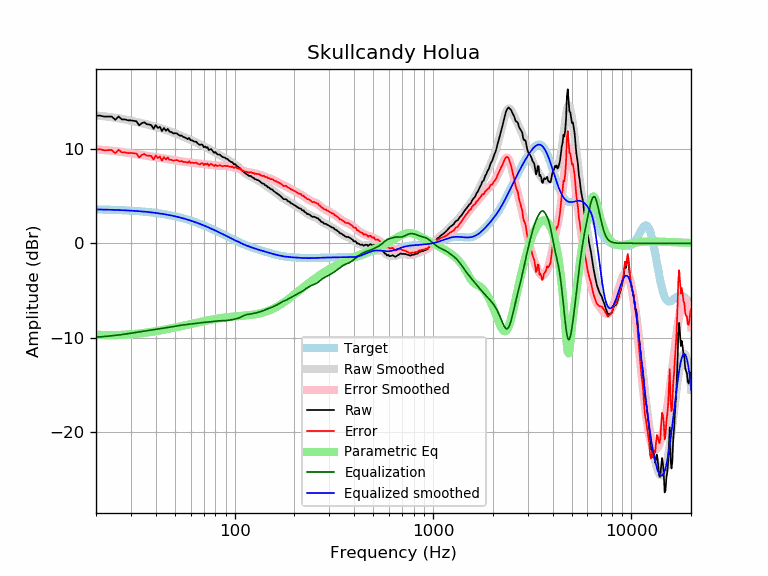

Values plotted in this chart, from the file beside it:
frequency, raw, error, smoothed, error_smoothed, equalization, parametric_eq, equalized_raw, equalized_smoothed, target
20, 13.55, 9.95, 13.56, 9.97, -9.97, -9.70, 3.58, 3.59, 3.59
21, 13.55, 9.96, 13.52, 9.93, -9.93, -9.72, 3.61, 3.58, 3.58
22, 13.45, 9.87, 13.47, 9.90, -9.90, -9.74, 3.55, 3.57, 3.57
23, 13.45, 9.88, 13.42, 9.86, -9.86, -9.74, 3.59, 3.56, 3.56
24, 13.45, 9.89, 13.37, 9.82, -9.82, -9.74, 3.63, 3.55, 3.55
25, 13.10, 9.56, 13.32, 9.78, -9.78, -9.74, 3.32, 3.54, 3.54
26, 13.45, 9.92, 13.26, 9.73, -9.73, -9.73, 3.72, 3.53, 3.53
27, 13.14, 9.63, 13.20, 9.69, -9.69, -9.72, 3.46, 3.51, 3.51
28, 13.14, 9.65, 13.14, 9.64, -9.64, -9.70, 3.50, 3.50, 3.50
29, 13.04, 9.56, 13.07, 9.59, -9.59, -9.68, 3.45, 3.48, 3.48
30, 13.04, 9.58, 13.00, 9.54, -9.54, -9.66, 3.50, 3.46, 3.46
31, 12.99, 9.55, 12.94, 9.49, -9.49, -9.63, 3.50, 3.44, 3.44
32, 12.94, 9.52, 12.87, 9.45, -9.45, -9.60, 3.50, 3.42, 3.42
33, 12.51, 9.11, 12.81, 9.40, -9.40, -9.57, 3.11, 3.40, 3.40
34, 12.74, 9.36, 12.74, 9.36, -9.36, -9.54, 3.38, 3.38, 3.38
35, 12.84, 9.48, 12.68, 9.32, -9.32, -9.51, 3.52, 3.36, 3.36
36, 12.64, 9.31, 12.62, 9.29, -9.29, -9.48, 3.36, 3.33, 3.33
37, 12.60, 9.30, 12.56, 9.25, -9.25, -9.44, 3.36, 3.31, 3.31
38, 12.54, 9.26, 12.49, 9.21, -9.21, -9.40, 3.33, 3.28, 3.28
39, 12.14, 8.89, 12.42, 9.17, -9.17, -9.37, 2.97, 3.25, 3.25
40, 12.54, 9.32, 12.36, 9.13, -9.13, -9.33, 3.41, 3.22, 3.22
41, 12.24, 9.05, 12.29, 9.10, -9.10, -9.29, 3.14, 3.19, 3.19
42, 12.36, 9.20, 12.22, 9.06, -9.06, -9.25, 3.30, 3.16, 3.16
43, 11.90, 8.77, 12.16, 9.03, -9.03, -9.21, 2.87, 3.13, 3.13
44, 12.25, 9.15, 12.09, 9.00, -9.00, -9.17, 3.25, 3.09, 3.09
45, 11.94, 8.88, 12.03, 8.97, -8.97, -9.13, 2.97, 3.06, 3.06
46, 12.14, 9.12, 11.96, 8.94, -8.94, -9.09, 3.20, 3.02, 3.02
47, 11.84, 8.85, 11.89, 8.90, -8.90, -9.06, 2.93, 2.99, 2.99
48, 11.81, 8.86, 11.82, 8.87, -8.87, -9.02, 2.94, 2.95, 2.95
49, 11.66, 8.75, 11.75, 8.84, -8.84, -8.98, 2.82, 2.91, 2.91
50, 11.67, 8.81, 11.67, 8.81, -8.81, -8.94, 2.87, 2.87, 2.87
51, 11.66, 8.84, 11.60, 8.77, -8.77, -8.90, 2.89, 2.82, 2.82
52, 11.53, 8.75, 11.52, 8.74, -8.74, -8.86, 2.79, 2.78, 2.78
53, 11.41, 8.67, 11.45, 8.71, -8.71, -8.82, 2.69, 2.74, 2.74
54, 11.44, 8.74, 11.38, 8.69, -8.69, -8.78, 2.75, 2.69, 2.69
55, 11.29, 8.64, 11.31, 8.66, -8.66, -8.75, 2.62, 2.65, 2.65
56, 11.23, 8.63, 11.24, 8.64, -8.64, -8.71, 2.59, 2.60, 2.60
57, 11.16, 8.60, 11.18, 8.62, -8.62, -8.67, 2.54, 2.55, 2.55
58, 11.04, 8.54, 11.11, 8.61, -8.61, -8.64, 2.44, 2.51, 2.51
59, 11.17, 8.71, 11.05, 8.59, -8.59, -8.60, 2.58, 2.46, 2.46
60, 10.93, 8.52, 10.98, 8.57, -8.57, -8.57, 2.36, 2.41, 2.41
61, 10.93, 8.57, 10.91, 8.56, -8.56, -8.54, 2.38, 2.36, 2.36
62, 10.83, 8.52, 10.85, 8.54, -8.54, -8.50, 2.29, 2.31, 2.31
63, 10.78, 8.52, 10.77, 8.52, -8.52, -8.47, 2.26, 2.26, 2.26
64, 10.78, 8.58, 10.70, 8.50, -8.50, -8.44, 2.28, 2.21, 2.21
65, 10.60, 8.44, 10.63, 8.48, -8.48, -8.41, 2.12, 2.15, 2.15
66, 10.50, 8.40, 10.56, 8.46, -8.46, -8.38, 2.04, 2.10, 2.10
67, 10.43, 8.38, 10.49, 8.44, -8.44, -8.35, 1.99, 2.05, 2.05
68, 10.50, 8.51, 10.42, 8.43, -8.43, -8.32, 2.07, 1.99, 1.99
69, 10.42, 8.48, 10.36, 8.41, -8.41, -8.29, 2.00, 1.94, 1.94
70, 10.18, 8.29, 10.29, 8.40, -8.40, -8.26, 1.77, 1.89, 1.89
71, 10.28, 8.44, 10.23, 8.39, -8.39, -8.24, 1.88, 1.83, 1.83
72, 10.14, 8.36, 10.16, 8.38, -8.38, -8.21, 1.75, 1.78, 1.78
73, 10.21, 8.48, 10.10, 8.37, -8.37, -8.18, 1.83, 1.73, 1.73
74, 9.89, 8.22, 10.03, 8.36, -8.36, -8.16, 1.53, 1.67, 1.67
75, 9.96, 8.34, 9.97, 8.35, -8.35, -8.14, 1.61, 1.62, 1.62
76, 10.01, 8.44, 9.90, 8.33, -8.33, -8.11, 1.67, 1.56, 1.56
77, 9.87, 8.36, 9.82, 8.32, -8.32, -8.09, 1.55, 1.51, 1.51
78, 9.71, 8.26, 9.75, 8.30, -8.30, -8.07, 1.41, 1.45, 1.45
79, 9.59, 8.19, 9.68, 8.28, -8.28, -8.05, 1.30, 1.40, 1.40
... 553 more rows
